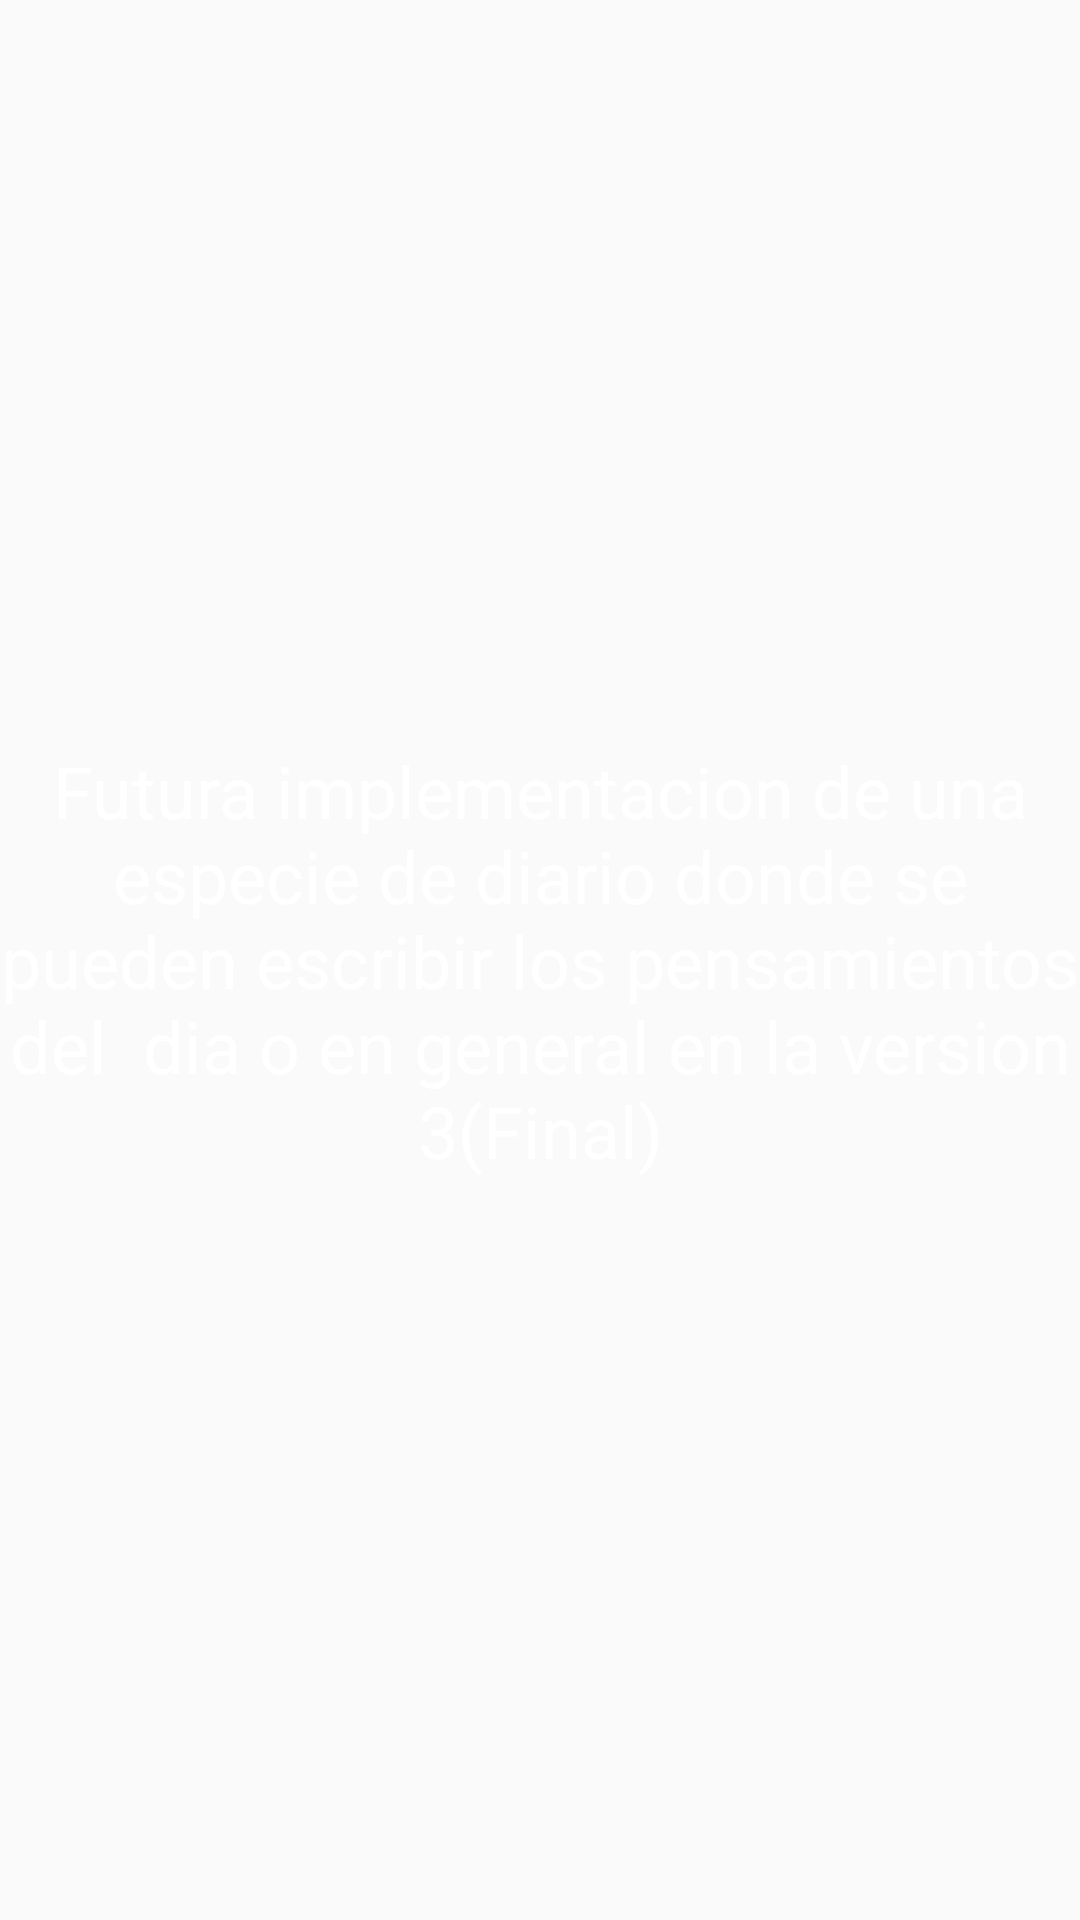

Produce the Android XML layout that renders to this screen, including the resource entries it uses.
<!-- AndroidManifest.xml: application theme AppTheme -->
<!-- res/layout/activity_pensamientos_creada_ejemplo.xml -->
<?xml version="1.0" encoding="utf-8"?>
<androidx.constraintlayout.widget.ConstraintLayout xmlns:android="http://schemas.android.com/apk/res/android"
    xmlns:app="http://schemas.android.com/apk/res-auto"
    xmlns:tools="http://schemas.android.com/tools"
    android:layout_width="match_parent"
    android:layout_height="match_parent"
    android:background="@drawable/fondo"
    tools:context=".PensamientosActivityCreadaEjemplo">

    <TextView
        android:id="@+id/textView6"
        android:layout_width="wrap_content"
        android:layout_height="wrap_content"
        android:text="Futura implementacion de una especie de diario donde se pueden escribir los pensamientos del  dia o en general en la version 3(Final)"
        android:textAlignment="center"
        android:textColor="#FFFFFF"
        android:textSize="24sp"
        app:layout_constraintBottom_toBottomOf="parent"
        app:layout_constraintStart_toStartOf="parent"
        app:layout_constraintTop_toTopOf="parent" />
</androidx.constraintlayout.widget.ConstraintLayout>
<!-- resources referenced by this layout -->
<resources>
  <style name="AppTheme" parent="Theme.MaterialComponents.DayNight.NoActionBar.Bridge">
          
  
          <item name="colorPrimary">#be704c</item>
          <item name="colorPrimaryDark">#EDBEBE</item>
          <item name="colorAccent">#D81B60</item>
      </style>
</resources>
